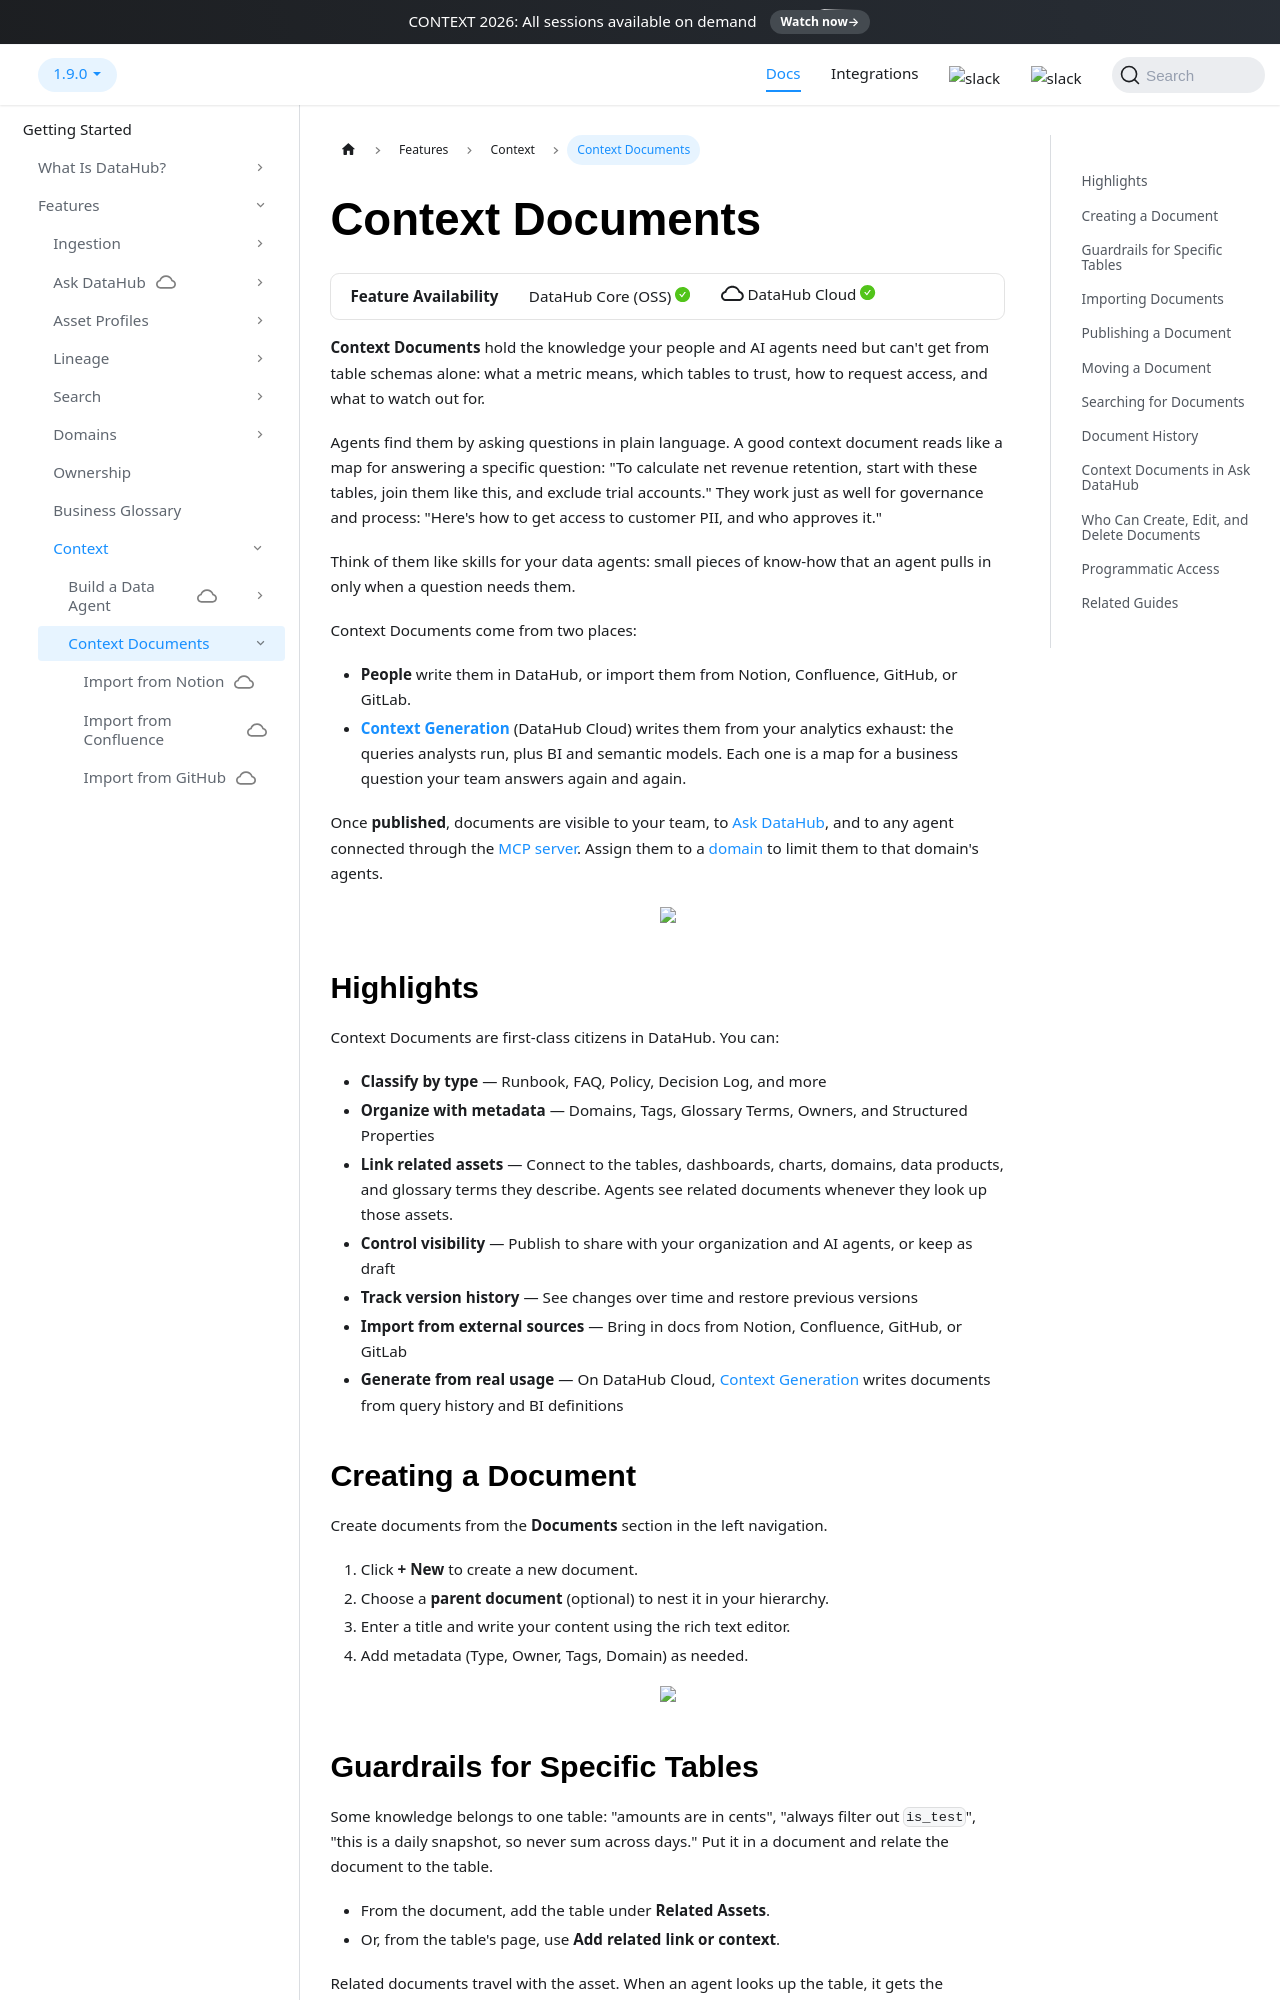

repository: acryldata/datahub · page: docs/features/feature-guides/context/context-documents/index.html · generator: docusaurus

---
description: "Capture organizational tribal knowledge in DataHub with Context Documents — runbooks, FAQs, decision logs, and process guides."
---

import FeatureAvailability from '@site/src/components/FeatureAvailability';

# Context Documents

<FeatureAvailability/>

**Context Documents** hold the knowledge your people and AI agents need but can't get from table schemas alone: what a metric means, which tables to trust, how to request access, and what to watch out for.

Agents find them by asking questions in plain language. A good context document reads like a map for answering a specific question: "To calculate net revenue retention, start with these tables, join them like this, and exclude trial accounts." They work just as well for governance and process: "Here's how to get access to customer PII, and who approves it."

Think of them like skills for your data agents: small pieces of know-how that an agent pulls in only when a question needs them.

Context Documents come from two places:

- **People** write them in DataHub, or import them from Notion, Confluence, GitHub, or GitLab.
- **[Context Generation](./context-generation.md)** (DataHub Cloud) writes them from your analytics exhaust: the queries analysts run, plus BI and semantic models. Each one is a map for a business question your team answers again and again.

Once **published**, documents are visible to your team, to [Ask DataHub](../ask-datahub.md), and to any agent connected through the [MCP server](../mcp.md). Assign them to a [domain](../../../domains.md) to limit them to that domain's agents.

<p align="center">
  <img width="90%" src="https://raw.githubusercontent.com/datahub-project/static-assets/main/imgs/context/context-document-profile-1.png"/>
</p>

## Highlights

Context Documents are first-class citizens in DataHub. You can:

- **Classify by type** — Runbook, FAQ, Policy, Decision Log, and more
- **Organize with metadata** — Domains, Tags, Glossary Terms, Owners, and Structured Properties
- **Link related assets** — Connect to the tables, dashboards, charts, domains, data products, and glossary terms they describe. Agents see related documents whenever they look up those assets.
- **Control visibility** — Publish to share with your organization and AI agents, or keep as draft
- **Track version history** — See changes over time and restore previous versions
- **Import from external sources** — Bring in docs from Notion, Confluence, GitHub, or GitLab
- **Generate from real usage** — On DataHub Cloud, [Context Generation](./context-generation.md) writes documents from query history and BI definitions
